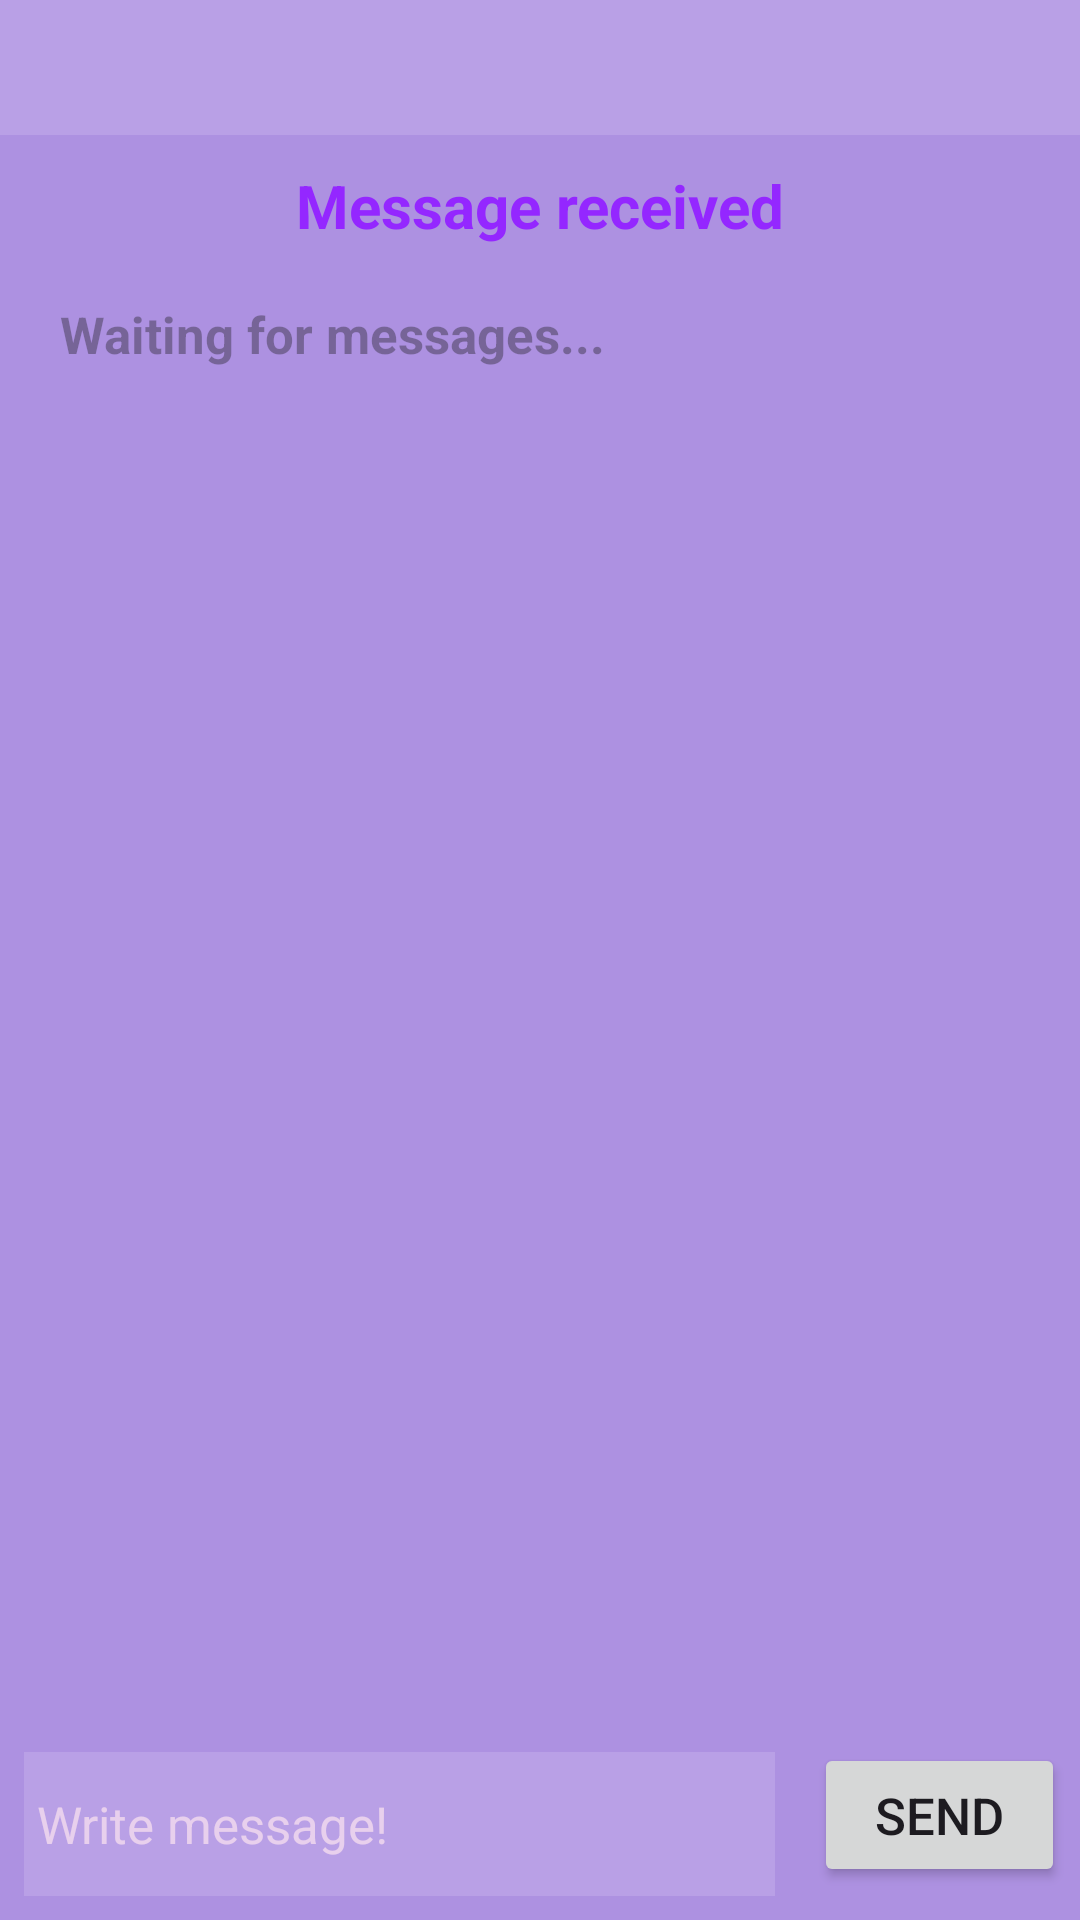

Reconstruct the res/layout file that produces this screen, plus the resources it refers to.
<!-- AndroidManifest.xml: application theme Theme.Chat -->
<!-- res/layout/activity_second.xml -->
<?xml version="1.0" encoding="utf-8"?>
<androidx.constraintlayout.widget.ConstraintLayout
    xmlns:android="http://schemas.android.com/apk/res/android"
    xmlns:app="http://schemas.android.com/apk/res-auto"
    xmlns:tools="http://schemas.android.com/tools"
    android:layout_width="match_parent"
    android:layout_height="match_parent"
    tools:context=".SecondActivity"
    android:background="@color/background_component">

    <TextView
        android:id="@+id/tvMessageReceived"
        android:layout_width="match_parent"
        android:layout_height="wrap_content"
        android:layout_marginTop="10dp"
        android:textSize="20sp"
        android:textAlignment="center"
        android:textStyle="bold"
        android:textColor="@color/title"
        app:layout_constraintTop_toBottomOf="@+id/vBarra"
        app:layout_constraintStart_toStartOf="parent"
        app:layout_constraintEnd_toEndOf="parent"
        android:text="Message received"
        />

    <ScrollView
        android:layout_width="match_parent"
        android:layout_height="match_parent"
        app:layout_constraintBottom_toTopOf="@+id/linLayout"
        app:layout_constraintEnd_toEndOf="parent"
        app:layout_constraintStart_toStartOf="parent"
        app:layout_constraintTop_toBottomOf="@+id/vBarra"
        >

        <TextView
            android:id="@+id/tvFirstMessage"
            android:layout_width="match_parent"
            android:layout_height="match_parent"
            android:paddingHorizontal="20dp"
            android:layout_marginTop="100dp"
            android:paddingBottom="160dp"
            android:hint="Waiting for messages..."
            android:textColor="@color/text"
            android:textSize="17sp"
            android:textStyle="bold"
            app:layout_constraintStart_toStartOf="parent"
            app:layout_constraintTop_toBottomOf="@+id/vBarra"
            app:layout_constraintBottom_toTopOf="@+id/linLayout"
            />
    </ScrollView>
    <View
        android:id="@+id/vBarra"
        android:layout_width="match_parent"
        android:layout_height="45dp"
        android:background="@color/bar"
        app:layout_constraintTop_toTopOf="parent"></View>

    <LinearLayout
        android:id="@+id/linLayout"
        android:layout_width="match_parent"
        android:layout_height="wrap_content"
        app:layout_constraintBottom_toBottomOf="parent"
        app:layout_constraintEnd_toEndOf="parent"
        app:layout_constraintStart_toStartOf="parent">

        <EditText
            android:id="@+id/etMessage"
            android:layout_width="0dp"
            android:layout_height="48dp"
            android:layout_weight="3"
            android:layout_margin="8dp"
            android:background="@color/bar"
            android:hint=" Write message!"
            android:textColorHint="@color/hint"
            android:textAlignment="viewStart"
            android:textSize="17sp"
            android:textColor="@color/hint"
            />

        <Button
            android:id="@+id/bSend"
            android:layout_width="0dp"
            android:layout_height="wrap_content"
            android:layout_weight="1"
            android:layout_margin="5dp"
            android:text="Send"
            android:textSize="17sp"
            />
    </LinearLayout>
</androidx.constraintlayout.widget.ConstraintLayout>
<!-- resources referenced by this layout -->
<resources>
  <color name="background_component">#AD91E1</color>
  <color name="bar">#B9A0E6</color>
  <color name="hint">#E8D0ED</color>
  <color name="text">#310B49</color>
  <color name="title">#9427FF</color>
  <style name="Theme.Chat" parent="Base.Theme.Chat" />
  <style name="Base.Theme.Chat" parent="Theme.Material3.DayNight.NoActionBar">
          
          
      </style>
</resources>
